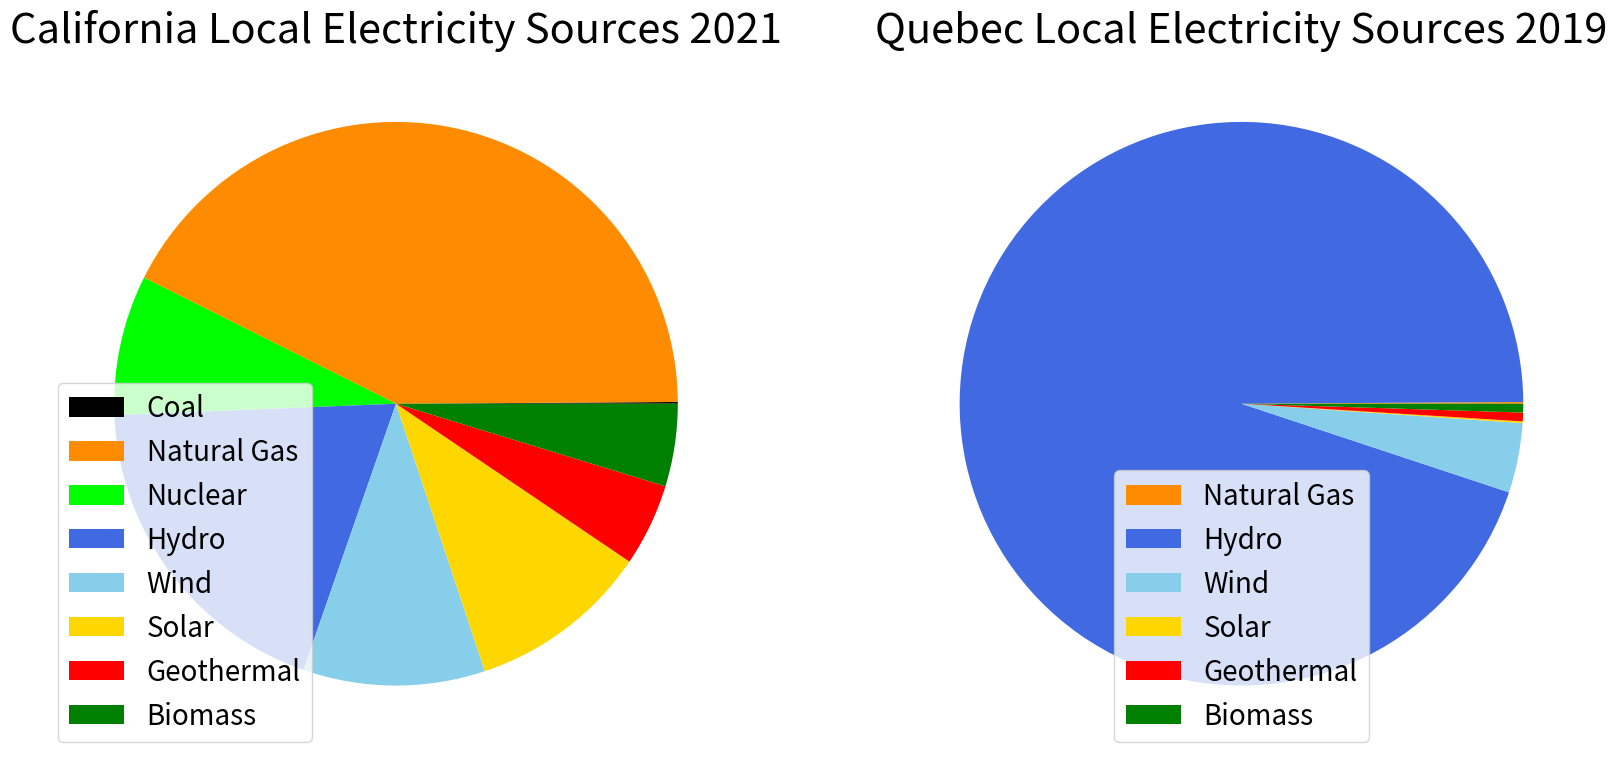

Python code for this plot: (Note: this script raises an exception after producing the figure.)
"""
[redacted]
Python is an interpreted language.

See main text for sources on the numbers here.
"""

import numpy as np
import matplotlib.pyplot as plt

def get_Leq_per_100km(breakdown):
  Lgas_per_kgCO2 = 1/2.3
  kWh_per_100km = 19.3 # Kia Soul EV 2018
  # [coal, natural gas, nuclear, hydro, wind, solar, geo, bio]
  # IGNORES PETROLEUM (TINY CONTRIBUTION ANYWAY, NO IPCC DATA)
  kg_CO2e_per_kWh = np.array([1004, 472, 17, 4, 13, 47, 47, 39])/1000
  
  kgCO2_per_100km = kWh_per_100km * np.sum(kg_CO2e_per_kWh*breakdown)
  Leq_per_100km = kgCO2_per_100km * Lgas_per_kgCO2
  return Leq_per_100km
  
def plot_breakdown(ax, breakdown, title):
    used_indices = np.where(breakdown>0)[0]
    ax.set_title(title, fontsize=30)
    ax.pie(breakdown[used_indices], labels=labels[used_indices], colors=colors[used_indices], labeldistance=None)
    ax.legend(fontsize=20)

if __name__=='__main__':
  # assume "wind & solar" means equal of each, and that "other" means equal of geo and bio
  breakdown_ca = np.array([0.2, 85.8, 16.2, 38.4, 21.05, 21.05, 9.55, 9.55])
  breakdown_ca /= np.sum(breakdown_ca)

  breakdown_qc = np.array([0, 0.1, 0, 95, 4, 0.1, 0.5, 0.5])
  breakdown_qc /= np.sum(breakdown_qc)

  print(get_Leq_per_100km(breakdown_ca))
  print(get_Leq_per_100km(breakdown_qc))
  print(get_Leq_per_100km([1,0,0,0,0,0,0,0]))
  
  labels = np.array(["Coal", "Natural Gas", "Nuclear", "Hydro", "Wind", "Solar", "Geothermal", "Biomass"])
  colors = np.array(['k', 'darkorange', 'lime', 'royalblue', 'skyblue', 'gold', 'red', 'green'])
  fig = plt.figure(figsize=[20,10])  
  ax1, ax2 = fig.subplots(1,2)
  plot_breakdown(ax1, breakdown_ca, "California Local Electricity Sources 2021")
  plot_breakdown(ax2, breakdown_qc, "Quebec Local Electricity Sources 2019")

  plt.show()
  
  # [CA, QC, prius, beetle, odyssey]
  labels = ['Kia Soul (CA)', 'Kia Soul (QC)', 'Kia Coal', 'Toyota Prius', 'VW Beetle', 'Honda Odyssey']
  lpks = [Leq_per_100km_ca, Leq_per_100km_qc, get_Leq_per_100km([1,0,0,0,0,0,0,0]), 4.5, 8.2, 10.7]

  print(lpks)
  fig = plt.figure(figsize=[10,10])  
  ax = fig.add_subplot(1,1,1)
  ax.set_axisbelow(True)
  ax.set_title("Liters per 100 km Comparison", fontsize=30)
  ax.yaxis.grid(color='gray', linestyle='dashed')
  ax.set_ylabel('eLHK (Electric) or LHK (Gas)', fontsize=20)
  plt.yticks(size=20)
  plt.xticks(size=15)
  bars = ax.bar(labels, lpks)
  ax.xaxis.set_tick_params(rotation=45)
  colors=['darkorange', 'royalblue', 'black', 'green', 'gold', 'purple']
  for i, color in enumerate(colors):
      bars[i].set_color(color)
  plt.show()
